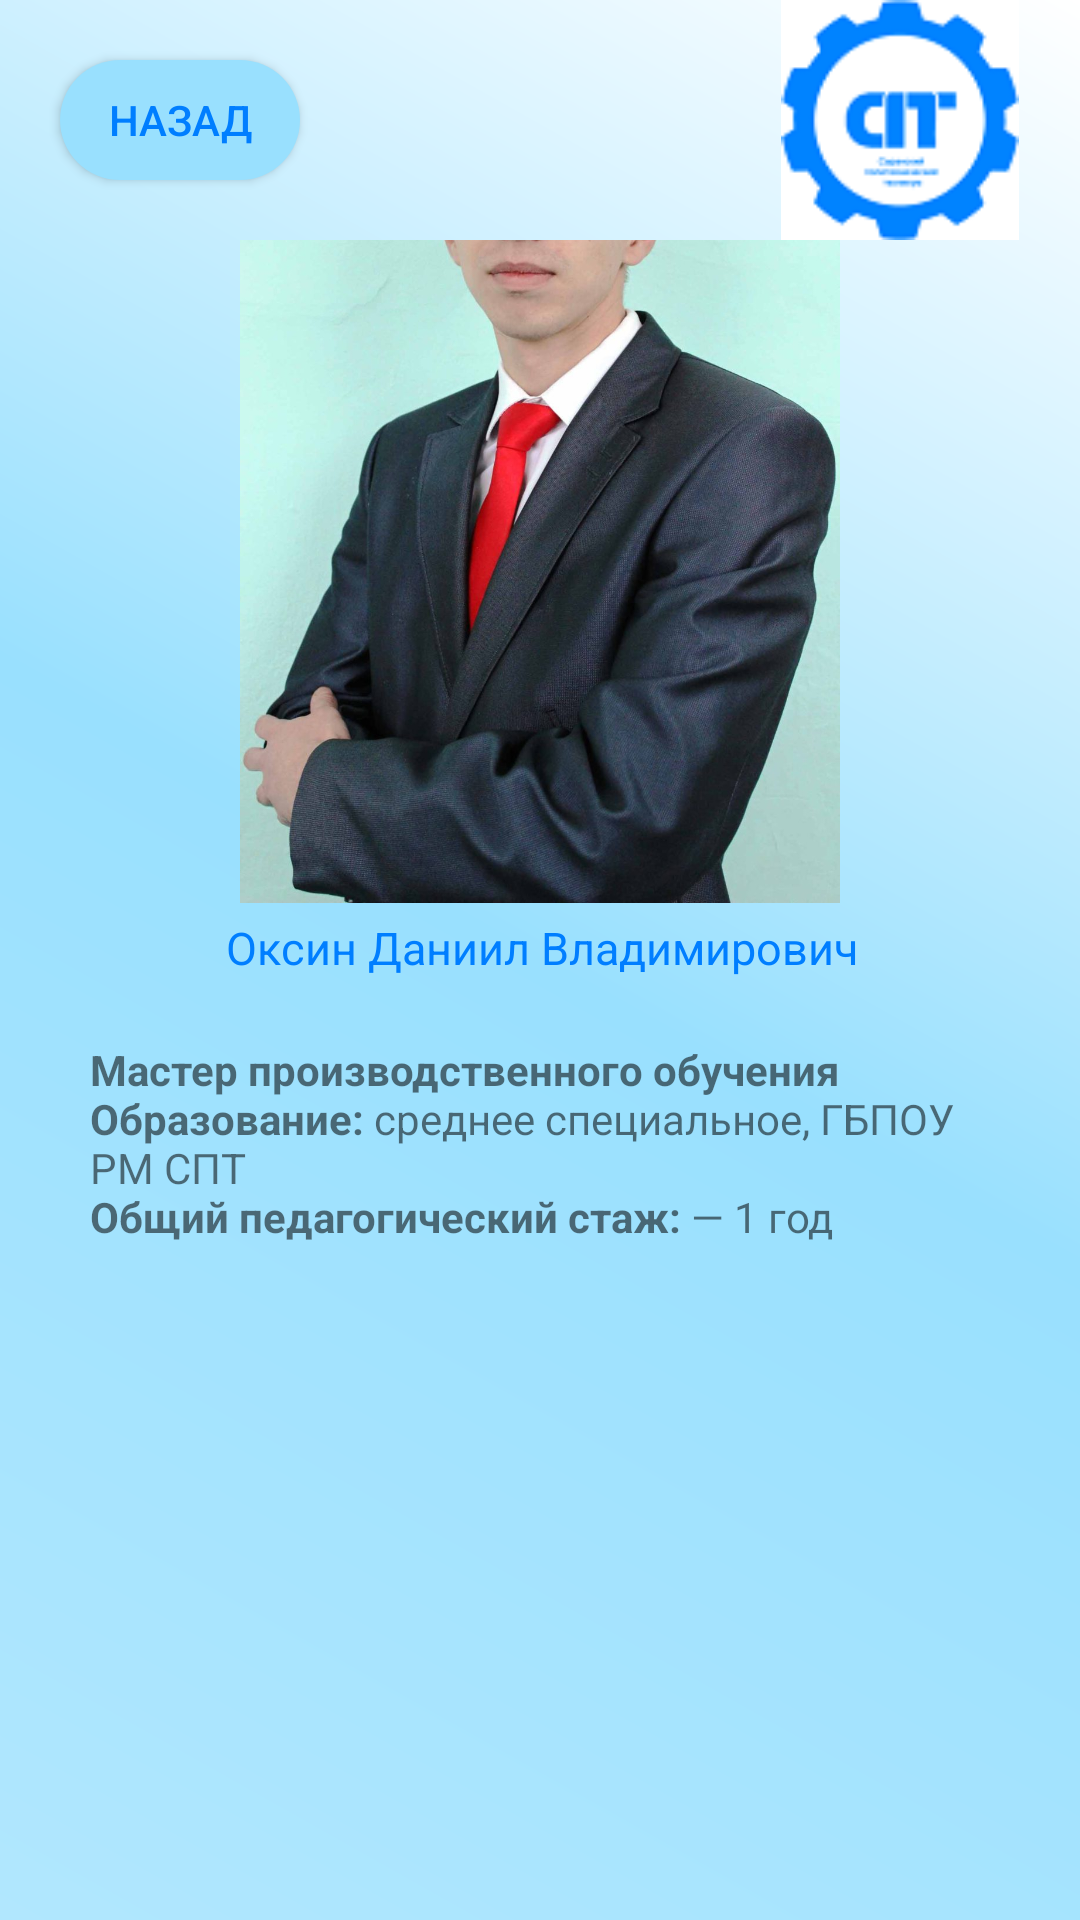

Android layout source for this screen:
<!-- AndroidManifest.xml: application theme Theme.Spt -->
<!-- res/layout/activity_teacher29.xml -->
<?xml version="1.0" encoding="utf-8"?>
<android.support.constraint.ConstraintLayout xmlns:android="http://schemas.android.com/apk/res/android"
    xmlns:app="http://schemas.android.com/apk/res-auto"
    xmlns:tools="http://schemas.android.com/tools"
    android:layout_width="match_parent"
    android:layout_height="match_parent"
    android:background="@drawable/kruglie_ygli"
    tools:context=".teacher.teacher1">


    <android.support.constraint.ConstraintLayout
        android:id="@+id/constraintLayout"
        android:layout_width="match_parent"
        android:layout_height="80dp"

        app:layout_constraintEnd_toEndOf="parent"
        app:layout_constraintHorizontal_bias="0.0"
        app:layout_constraintStart_toStartOf="parent"
        app:layout_constraintTop_toTopOf="parent">

        <Button
            android:layout_width="80dp"
            android:layout_height="40dp"
            android:layout_marginStart="20dp"
            android:background="@drawable/custom_button"
            android:onClick="back"
            android:text="@string/back"
            android:textColor="@color/sptone"
            app:layout_constraintBottom_toBottomOf="parent"
            app:layout_constraintStart_toStartOf="parent"
            app:layout_constraintTop_toTopOf="parent"
            />

        <ImageView
            android:id="@+id/imageView2"
            android:layout_width="wrap_content"
            android:layout_height="wrap_content"
            android:layout_marginTop="5dp"
            android:layout_marginEnd="20dp"
            android:layout_marginBottom="5dp"
            app:layout_constraintBottom_toBottomOf="parent"
            app:layout_constraintEnd_toEndOf="parent"
            app:layout_constraintTop_toTopOf="parent"
            app:srcCompat="@drawable/spt_logo2" />



    </android.support.constraint.ConstraintLayout>

    <android.support.constraint.ConstraintLayout
        android:layout_width="match_parent"
        android:layout_height="0dp"
        app:layout_constraintBottom_toBottomOf="parent"
        app:layout_constraintEnd_toEndOf="parent"
        app:layout_constraintStart_toStartOf="parent"
        app:layout_constraintTop_toBottomOf="@+id/constraintLayout">


        <ImageView
            android:id="@+id/imageView4"
            android:layout_width="300dp"
            android:layout_height="300dp"
            android:layout_marginStart="30dp"
            android:layout_marginTop="16dp"
            android:layout_marginEnd="30dp"
            android:layout_marginBottom="435dp"
            app:layout_constraintBottom_toBottomOf="parent"
            app:layout_constraintEnd_toEndOf="parent"
            app:layout_constraintStart_toStartOf="parent"
            app:layout_constraintTop_toTopOf="parent"
            app:srcCompat="@drawable/p29" />

        <TextView
            android:id="@+id/textView15"
            android:layout_width="wrap_content"
            android:layout_height="wrap_content"
            android:layout_marginStart="152dp"
            android:layout_marginEnd="151dp"
            android:text="@string/prepod29"
            android:textColor="@color/sptone"
            android:textSize="15dp"

            app:layout_constraintBottom_toTopOf="@+id/textView14"
            app:layout_constraintEnd_toEndOf="parent"
            app:layout_constraintStart_toStartOf="parent"
            app:layout_constraintTop_toBottomOf="@+id/imageView4" />

        <TextView
            android:id="@+id/textView14"
            android:layout_width="0dp"
            android:layout_height="0dp"
            android:layout_marginStart="30dp"
            android:layout_marginTop="30dp"
            android:layout_marginEnd="30dp"
            android:text="@string/pinfo29"
            android:gravity="clip_vertical"
            app:layout_constraintBottom_toBottomOf="parent"
            app:layout_constraintEnd_toEndOf="parent"
            app:layout_constraintStart_toStartOf="parent"
            app:layout_constraintTop_toBottomOf="@+id/imageView4" />
    </android.support.constraint.ConstraintLayout>
</android.support.constraint.ConstraintLayout>
<!-- resources referenced by this layout -->
<resources>
  <color name="sptone">#007EFF</color>
  <!-- drawable custom_button (drawable) -->
  <?xml version="1.0" encoding="utf-8"?>
  <shape xmlns:android="http://schemas.android.com/apk/res/android" android:shape="rectangle">
    <gradient
        android:startColor="@color/background6"
        android:endColor="@color/background6"/>
  
   <corners android:radius="60dp"/>
  </shape>
  <!-- drawable kruglie_ygli (drawable) -->
  <?xml version="1.0" encoding="utf-8"?>
  <layer-list xmlns:android="http://schemas.android.com/apk/res/android">
  
      <item>
  
       <shape android:shape="rectangle">
         <gradient   android:angle="225"
             android:startColor="@color/white"
             android:centerColor="@color/background6"
  
             android:endColor="@color/background7"
             />
  
  
       </shape>
  
   </item>
  
  </layer-list>
  <!-- drawable p29: jpg bitmap (drawable, 168372 bytes) -->
  <!-- drawable spt_logo2: png bitmap (drawable, 4932 bytes) -->
  <string name="back">Назад</string>
  <string name="pinfo29"><b>\nМастер производственного обучения</b>
  <b>\nОбразование:</b> среднее специальное, ГБПОУ РМ СПТ
  <b>\nОбщий педагогический стаж:</b> — 1 год
  </string>
  <string name="prepod29">Оксин Даниил Владимирович</string>
  <style name="Theme.Spt" parent="Theme.AppCompat.Light.NoActionBar">
          
          <item name="colorPrimary">@color/purple_500</item>
          <item name="colorPrimaryDark">@color/purple_700</item>
          <item name="colorAccent">@color/teal_200</item>
          
          <item name="windowNoTitle">true</item>
          <item name="android:windowFullscreen">true</item>
      </style>
  <color name="background6">#99e0fe</color>
  <color name="white">#FFFFFFFF</color>
  <color name="background7">#b1e7fe</color>
  <color name="purple_500">#FF6200EE</color>
  <color name="purple_700">#FF3700B3</color>
  <color name="teal_200">#FF03DAC5</color>
</resources>
